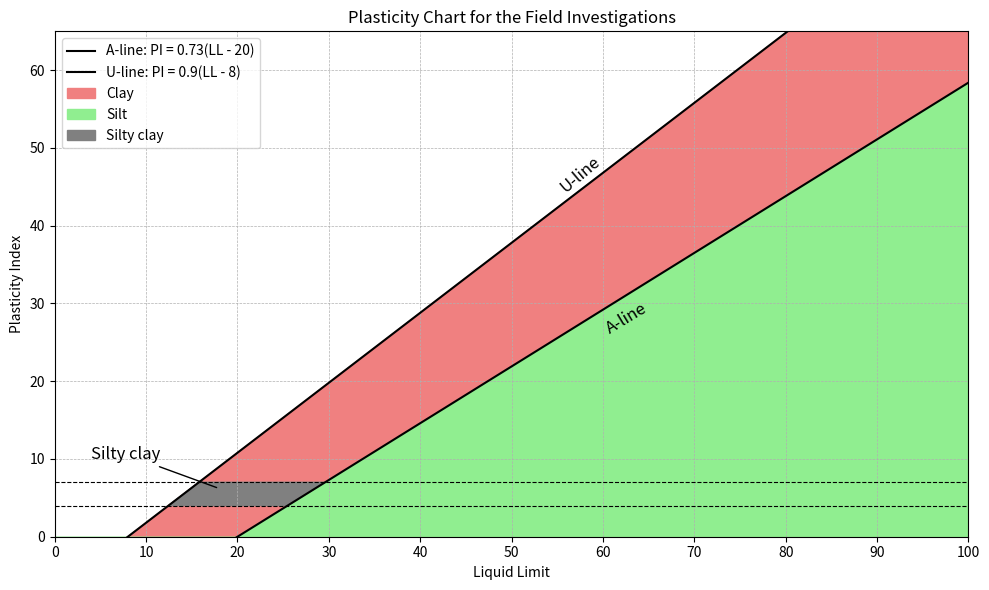

This chart was generated by the following Python code:
import matplotlib.pyplot as plt
import numpy as np

# Define Liquid Limit (LL) range
LL = np.linspace(0, 100, 500)

# A-line and U-line formulas
A_line = 0.73 * (LL - 20)
U_line = 0.9 * (LL - 8)

# Compute LL values for PI = 4 and 7 on A-line and U-line
LL_Aline_4 = (4 / 0.73) + 20
LL_Aline_7 = (7 / 0.73) + 20
LL_Uline_4 = (4 / 0.9) + 8
LL_Uline_7 = (7 / 0.9) + 8

# Silty clay polygon coordinates
silty_clay_LL = [LL_Uline_4, LL_Uline_7, LL_Aline_7, LL_Aline_4]
silty_clay_PI = [4, 7, 7, 4]

# Create plot
plt.figure(figsize=(10, 6))
plt.plot(LL, A_line, label="A-line: PI = 0.73(LL - 20)", color='black')
plt.plot(LL, U_line, label="U-line: PI = 0.9(LL - 8)", color='black')

# Fill zones
plt.fill_between(LL, A_line, U_line, where=(U_line > A_line), color='lightcoral', label='Clay')
plt.fill_between(LL, 0, A_line, color='lightgreen', label='Silt')
plt.fill(silty_clay_LL, silty_clay_PI, color='gray', label='Silty clay')

# Horizontal PI reference lines
plt.axhline(y=4, color='black', linestyle='--', linewidth=0.8)
plt.axhline(y=7, color='black', linestyle='--', linewidth=0.8)

# Label for Silty clay
plt.annotate('Silty clay', xy=(18, 6.2), xytext=(4, 10),
             arrowprops=dict(facecolor='black', arrowstyle='-'),
             fontsize=12)

# Inline labels for A-line and U-line
plt.text(60, 0.73 * (60 - 20) - 3, 'A-line', fontsize=12, rotation=31, color='black')
plt.text(55, 0.9 * (55 - 8) + 2, 'U-line', fontsize=12, rotation=40, color='black')

# Axis settings
plt.xlabel("Liquid Limit")
plt.ylabel("Plasticity Index")
plt.xlim(0, 100)
plt.ylim(0, 65)
plt.xticks(np.arange(0, 101, 10))
plt.yticks(np.arange(0, 70, 10))

# Grid, legend, and title
plt.legend()
plt.grid(True, which='both', linestyle='--', linewidth=0.5)
plt.title("Plasticity Chart for the Field Investigations")

# Save to file
plt.tight_layout()
plt.savefig("plasticity_chart.png", dpi=300)
plt.show()
